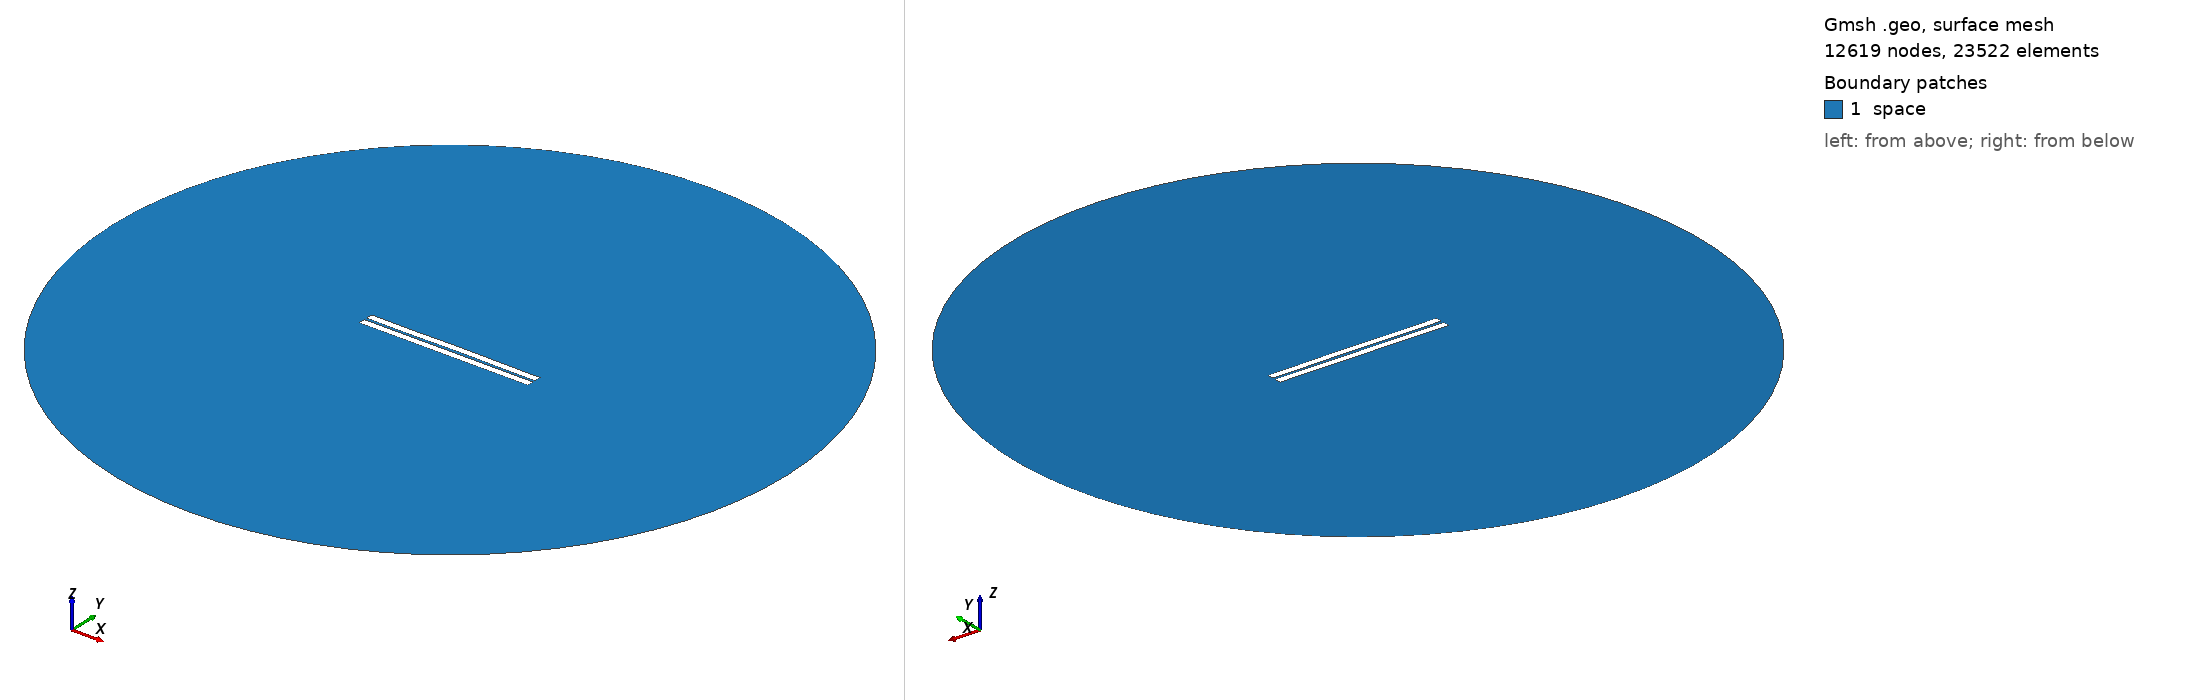

Gmsh geometry script, surface-meshed: 12619 nodes, 23522 surface elements. Boundary patches (legend numbers): 1 space. Left view from above one corner, right view from below the opposite corner. Legend entries are the model's physical surfaces. The drawing asked Gmsh for element sizes between 1% and 20% of the model's largest extent; the script's own settings can give other sizes.

=== 207.geo (drawn) ===
//---------------------------------------
// Geometry kernel
//---------------------------------------

SetFactory("OpenCASCADE");



//---------------------------------------
// Parameters of the geometry
//---------------------------------------

// Overetch of the upper plate
overetch = 0.0;

// Distance between the plates
distance = 1.5;

// Discretization over the x axis (for the deformation)
nx = 50; 

// Length of the plate
L = 100 - overetch; 

// Number of modes
n = 4; 

// 1st mode coefficient
coeff(1) = -0.075;
beta(1) = 0.596864 * 3.1415926535 / L;

// 2nd mode coefficient
coeff(2) = 0.07499999999999998;
beta(2) = 1.49418 * 3.1415926535 / L;

// 3rd mode coefficient
coeff(3) = -0.075;
beta(3) = 2.50025 * 3.1415926535 / L;

// 4th mode coefficient
coeff(4) = -0.075;
beta(4) = 3.49999 * 3.1415926535 / L;



//---------------------------------------
// Upper plate (deformed rectangle)
//---------------------------------------

// Coordiantes of the upper plate
xmin = -50;
xmax = 50 - overetch;

// Height of the upper plate
yheight = 4 - 2 * overetch;

// Indexes of the points
UpperID[] = {};
LowerID[] = {};
LeftID[] = {};
RightID[] = {};

// Point index
p = 1;

// Horizontal edges
For i In {1:nx}
    x = xmin + (i-1)*(xmax - xmin)/(nx-1);

    y_bottom = distance / 2 + overetch;
    For j In {1:n}
        C = (Cosh(beta(j)*L) + Cos(beta(j)*L)) / (Sinh(beta(j)*L) + Sin(beta(j)*L));
        y_bottom  = y_bottom + coeff(j) * (Cosh(beta(j)*(x+50)) - Cos(beta(j)*(x+50)) - C * (Sinh(beta(j)*(x+50)) - Sin(beta(j)*(x+50))));
    EndFor

    y_top = y_bottom + yheight;

    Point(p) = {x, y_top, 0, 1.0};
    UpperID[i] = p;
    p = p + 1;

    Point(p) = {x, y_bottom, 0, 1.0};
    LowerID[i] = p;
    p = p + 1;
EndFor

// Create point lists
UpperPts[] = {}; LowerPts[] = {};
For i In {1:nx}
  UpperPts[] += {UpperID[i]};
  LowerPts[] += {LowerID[i]};
EndFor

// Build splines
Spline(1) = {UpperPts[]};
Spline(2) = {LowerPts[]};
Line(3) = {LowerPts[nx-1], UpperPts[nx-1]};
Line(4) = {LowerPts[0], UpperPts[0]};

// Build the plane surface
Curve Loop(1) = {2, 3, -1, -4};
Plane Surface(1) = {1};



//---------------------------------------
// Lower plate (rectangle)
//---------------------------------------

// Vertices
Point(1001) = {-50, -1, 0, 1.0};
Point(1002) = { 50, -1, 0, 1.0};
Point(1003) = { 50,  -5, 0, 1.0};
Point(1004) = {-50,  -5, 0, 1.0};

// Edges
Line(5) = {1001, 1002};
Line(6) = {1002, 1003};
Line(7) = {1003, 1004};
Line(8) = {1004, 1001};

// Plane surface
Line Loop(2) = {5, 6, 7, 8};
Plane Surface(2) = {2}; 



//---------------------------------------
// Outer (fictious) boundary
//---------------------------------------

// Points
Point(1005) = {0, 0, 0};       // Center
Point(1006) = {200, 0, 0};     // Start point
Point(1007) = {0, 200, 0};     // 90 degrees
Point(1008) = {-200, 0, 0};    // 180 degrees
Point(1009) = {0, -200, 0};    // 270 degrees

// Circle arcs (each needs start, center, end)
Circle(9) = {1006, 1005, 1007};
Circle(10) = {1007, 1005, 1008};
Circle(11) = {1008, 1005, 1009};
Circle(12) = {1009, 1005, 1006};

// Plane surface for the entire domain
Curve Loop(3) = {9, 10, 11, 12};
Surface(3) = {3};

// Subtract the plates from the whole domain to obtain the actual domain where we want to solve the equations
BooleanDifference{ Surface{3}; Delete; }{ Surface{1}; Surface{2}; Delete; }




//---------------------------------------
// Transfinite Lines/Curves
//---------------------------------------

// Set the number of points on the boundaries
r = 7;

// Plates
Transfinite Curve {1, 2} = 50*r Using Progression 1;
Transfinite Curve {3, 4} = 2*r Using Progression 1;
Transfinite Line {5, 7} = 50*r Using Progression 1;
Transfinite Line {6, 8} = 2*r Using Progression 1;

// Outer boundary
Transfinite Line {9, 10, 11, 12} = 20 Using Progression 1;



//---------------------------------------
// Physical groups
//---------------------------------------                

// Physical curves (boundaries)
Physical Line("force_segment", 10) = {2};
Physical Line("upper_plate", 11) = {1, 3, 4};
Physical Line("lower_plate", 12) = {5, 6, 7, 8};
Physical Line("boundary", 20) = {9, 10, 11, 12};

// Physical Surfaces
Physical Surface("space", 30) = {3};



//---------------------------------------
// 6. Generate the Mesh
//---------------------------------------

// 2D mesh generation
Mesh 2;
